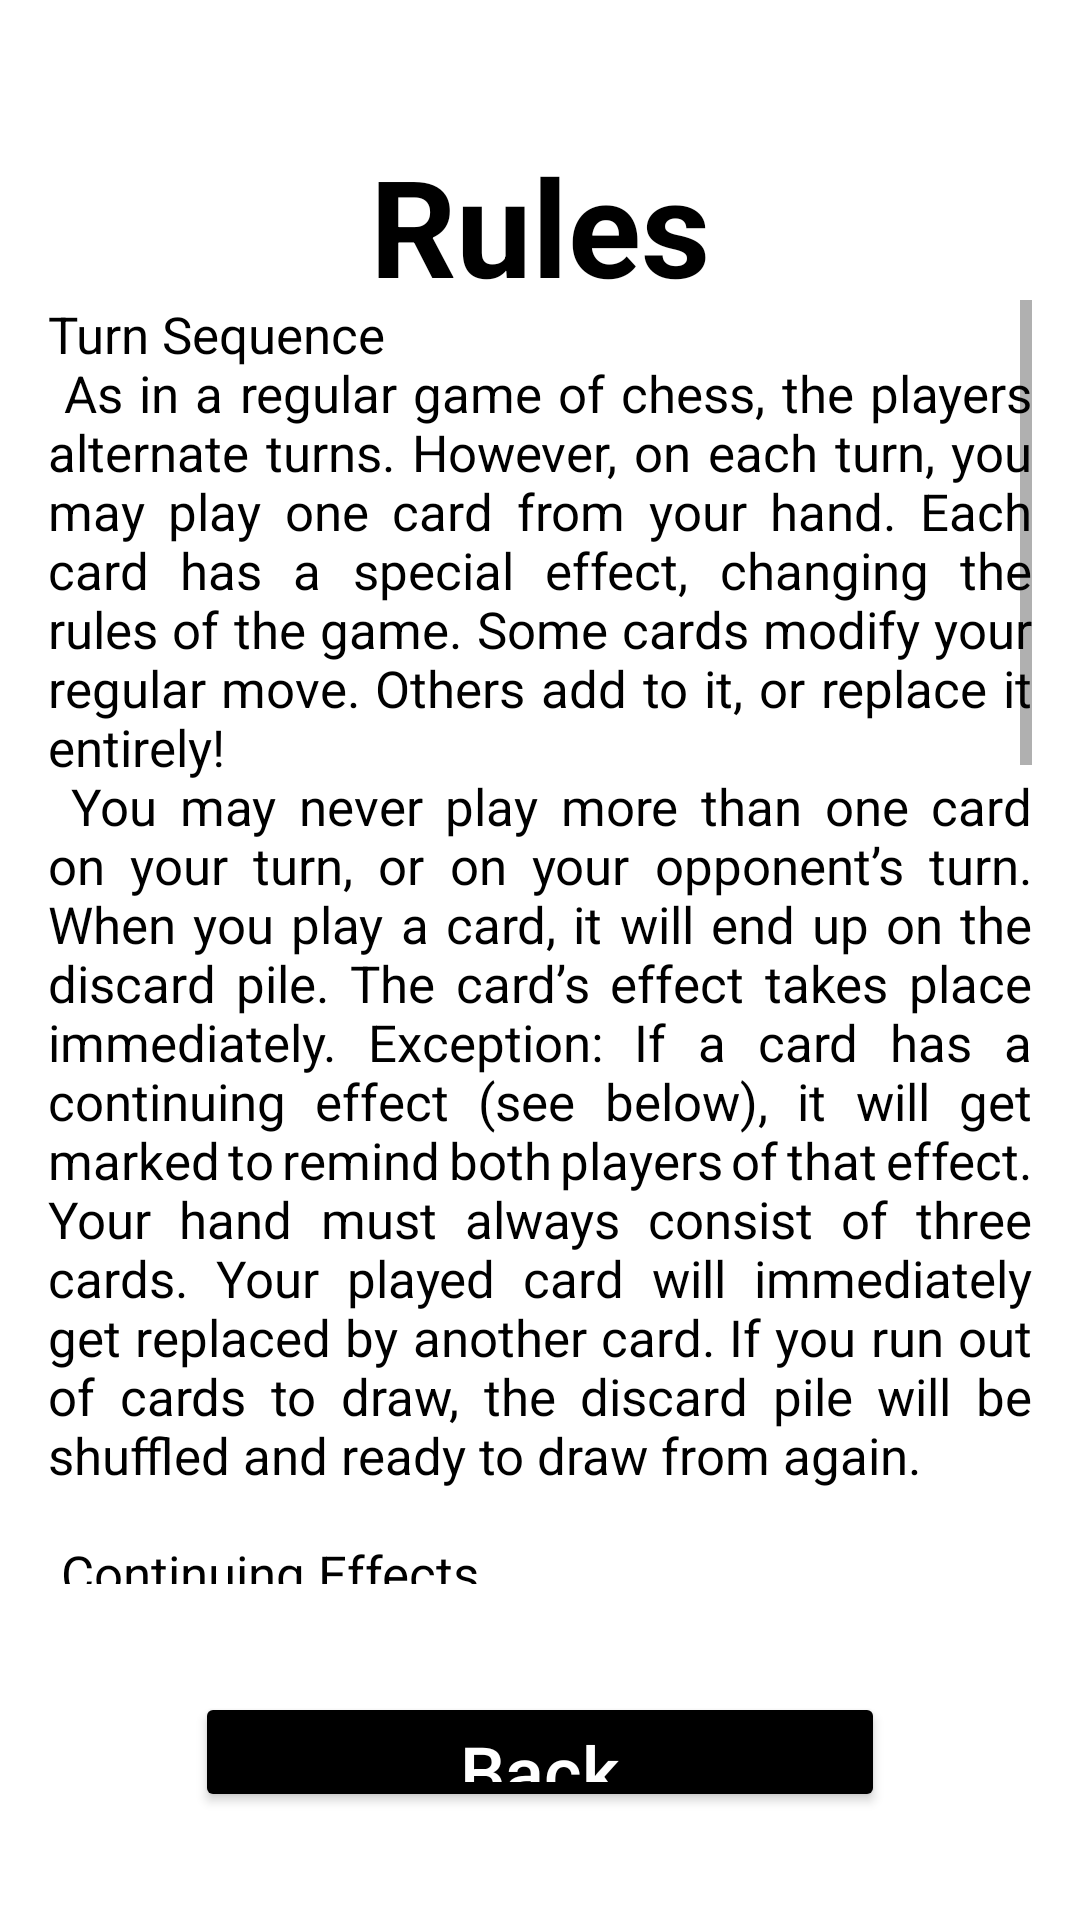

Write the Android layout XML for this screen, with the resource values it uses.
<!-- AndroidManifest.xml: application theme Theme.ChessMate -->
<!-- res/layout/activity_rules.xml -->
<?xml version="1.0" encoding="utf-8"?>
<androidx.constraintlayout.widget.ConstraintLayout xmlns:android="http://schemas.android.com/apk/res/android"
    xmlns:app="http://schemas.android.com/apk/res-auto"
    android:layout_width="match_parent"
    android:layout_height="match_parent">

    <TextView
        android:id="@+id/activity_title_textView"
        style="@style/DefaultHeading"
        android:layout_marginTop="50dp"
        android:text="Rules"
        android:textAlignment="center"
        app:layout_constraintBottom_toTopOf="@+id/scrollView3"
        app:layout_constraintEnd_toEndOf="parent"
        app:layout_constraintStart_toStartOf="parent"
        app:layout_constraintTop_toTopOf="parent"/>

    <Button
        android:id="@+id/backButton"
        style="@style/DefaultButton"
        android:layout_marginBottom="36dp"
        android:text="Back"
        app:layout_constraintBottom_toBottomOf="parent"
        app:layout_constraintEnd_toEndOf="parent"
        app:layout_constraintStart_toStartOf="parent" />

    <ScrollView
        android:id="@+id/scrollView3"
        android:layout_width="wrap_content"
        android:layout_height="0dp"
        android:layout_marginStart="20dp"
        android:layout_marginTop="100dp"
        android:layout_marginEnd="20dp"
        android:layout_marginBottom="36dp"
        android:fillViewport="true"
        android:paddingHorizontal="16dp"
        app:layout_constraintBottom_toTopOf="@+id/backButton"
        app:layout_constraintEnd_toEndOf="parent"
        app:layout_constraintHorizontal_bias="0.5"
        app:layout_constraintStart_toStartOf="parent"
        app:layout_constraintTop_toTopOf="parent">

        <TextView
            android:layout_width="match_parent"
            android:layout_height="wrap_content"
            android:justificationMode="inter_word"
            android:text="@string/game_rules"
            android:textSize="17sp" />
    </ScrollView>

</androidx.constraintlayout.widget.ConstraintLayout>
<!-- resources referenced by this layout -->
<resources>
  <string name="game_rules">Turn Sequence \n As in a regular game of chess, the players alternate turns. However, on each turn, you may play one card from your hand. Each card has a special effect, changing the rules of the game. Some cards modify your regular move. Others add to it, or replace it entirely! \n You may never play more than one card on your turn, or on your opponent’s turn. When you play a card, it will end up on the discard pile. The card’s effect takes place immediately. Exception: If a card has a continuing effect (see below), it will get marked to remind both players of that effect. Your hand must always consist of three cards. Your played card will immediately get replaced by another card. If you run out of cards to draw, the discard pile will be shuffled and ready to draw from again. \n \n Continuing Effects \n Most cards change only a single move, but some last indefinitely . . . even through the whole game. These are called “Continuing Effect” cards. A card does not have a continuing effect unless it says so at the bottom! \n \n Transformed Pieces \n Some Continuing Effect cards transform a piece, turning it into a new kind of piece with a new name. They will get marked by a color. Unless the creating card specifies otherwise, a transformed piece can be affected by cards that name the original piece. If a card returns the piece to play later after it got captured, it returns as the original type of piece. \n \n Moving Without a Card \n You are never required to play a card. When you move without playing a card, you follow all the normal rules of chess . . . subject to any continuing effects of cards already played! \n \n Pawn Rules \n Pawns may promote only to Queen, Rook, Knight or Bishop. They may not promote to new types of piece. \n \n Variant \n Common Deck All the cards will be placed in one deck, face down. Both players will get their hand of three cards, and all replacements, from this deck. (This is how the original French Tempête sur l’Echiquier worked.) If you use up all the cards, the discards will be reshuffled.</string>
  <style name="DefaultHeading">
          <item name="android:layout_width">wrap_content</item>
          <item name="android:layout_height">wrap_content</item>
          <item name="android:textAlignment">center</item>
          <item name="android:textSize">45sp</item>
          <item name="android:textStyle">bold</item>
      </style>
  <style name="Theme.ChessMate" parent="Theme.MaterialComponents.DayNight.DarkActionBar">
          
          <item name="colorPrimary">@color/purple_500</item>
          <item name="colorPrimaryVariant">@color/purple_700</item>
          <item name="colorOnPrimary">@color/black</item>
          
          <item name="colorSecondary">@color/black</item>
          <item name="colorSecondaryVariant">@color/teal_700</item>
          <item name="colorOnSecondary">@color/black</item>
          
          <item name="android:statusBarColor" tools:targetApi="l">?attr/colorPrimaryVariant</item>
          
          <item name="android:textColor">@color/black</item>
      </style>
  <color name="purple_500">#FFFFFF</color>
  <color name="purple_700">#FFFFFF</color>
  <color name="black">#FF000000</color>
  <color name="teal_700">#FF018786</color>
</resources>
